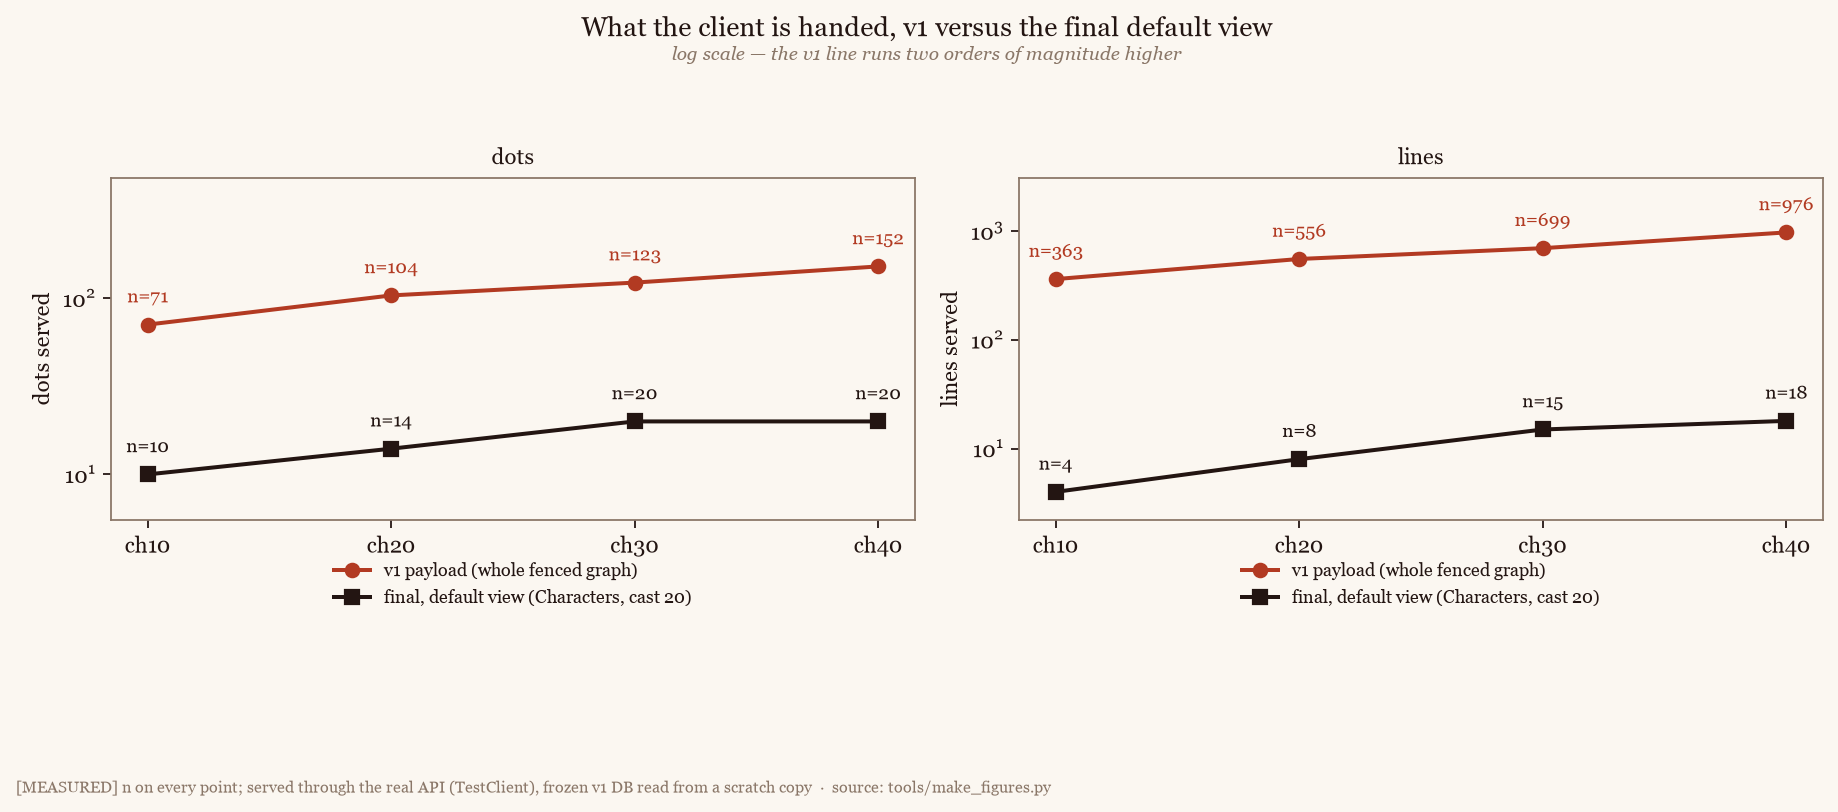

Values plotted in this chart, from the file beside it:
chapter, config, dots, lines
10, v1_payload_all, 71, 363
20, v1_payload_all, 104, 556
30, v1_payload_all, 123, 699
40, v1_payload_all, 152, 976
10, final_default_view, 10, 4
20, final_default_view, 14, 8
30, final_default_view, 20, 15
40, final_default_view, 20, 18
